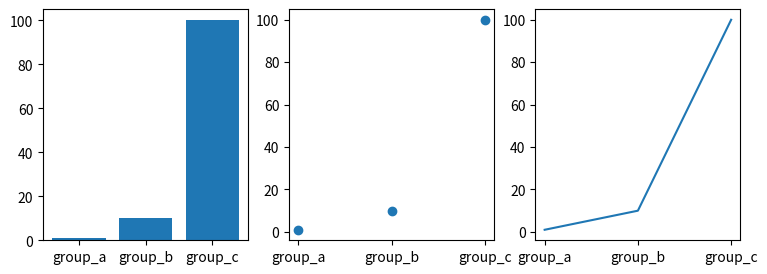

Write the Python code that produced this figure.
import numpy as np
import pandas as pd
import matplotlib.pyplot as plt

x = np.arange(3)
names=['group_a','group_b','group_c']
values = [1,10,100]

plt.figure(figsize=(9,3)) #전체크기를 의미

plt.subplot(1,3,1) #먼저 그래프의 위치 선정(plt.subplot(nrow, ncolumn, index)
plt.bar(names, values) #막대그래프

plt.subplot(1,3,2)
plt.plot(names, values,'o') #원으로된 그래프

plt.subplot(1,3,3)
plt.plot(names, values) #실선 그래프

plt.show()   #pandas내에도 matplotlib이 있기 때문에 pandas만 import해줘도 실현화 시킬 수 있음 (ex. pd.plt) rkm